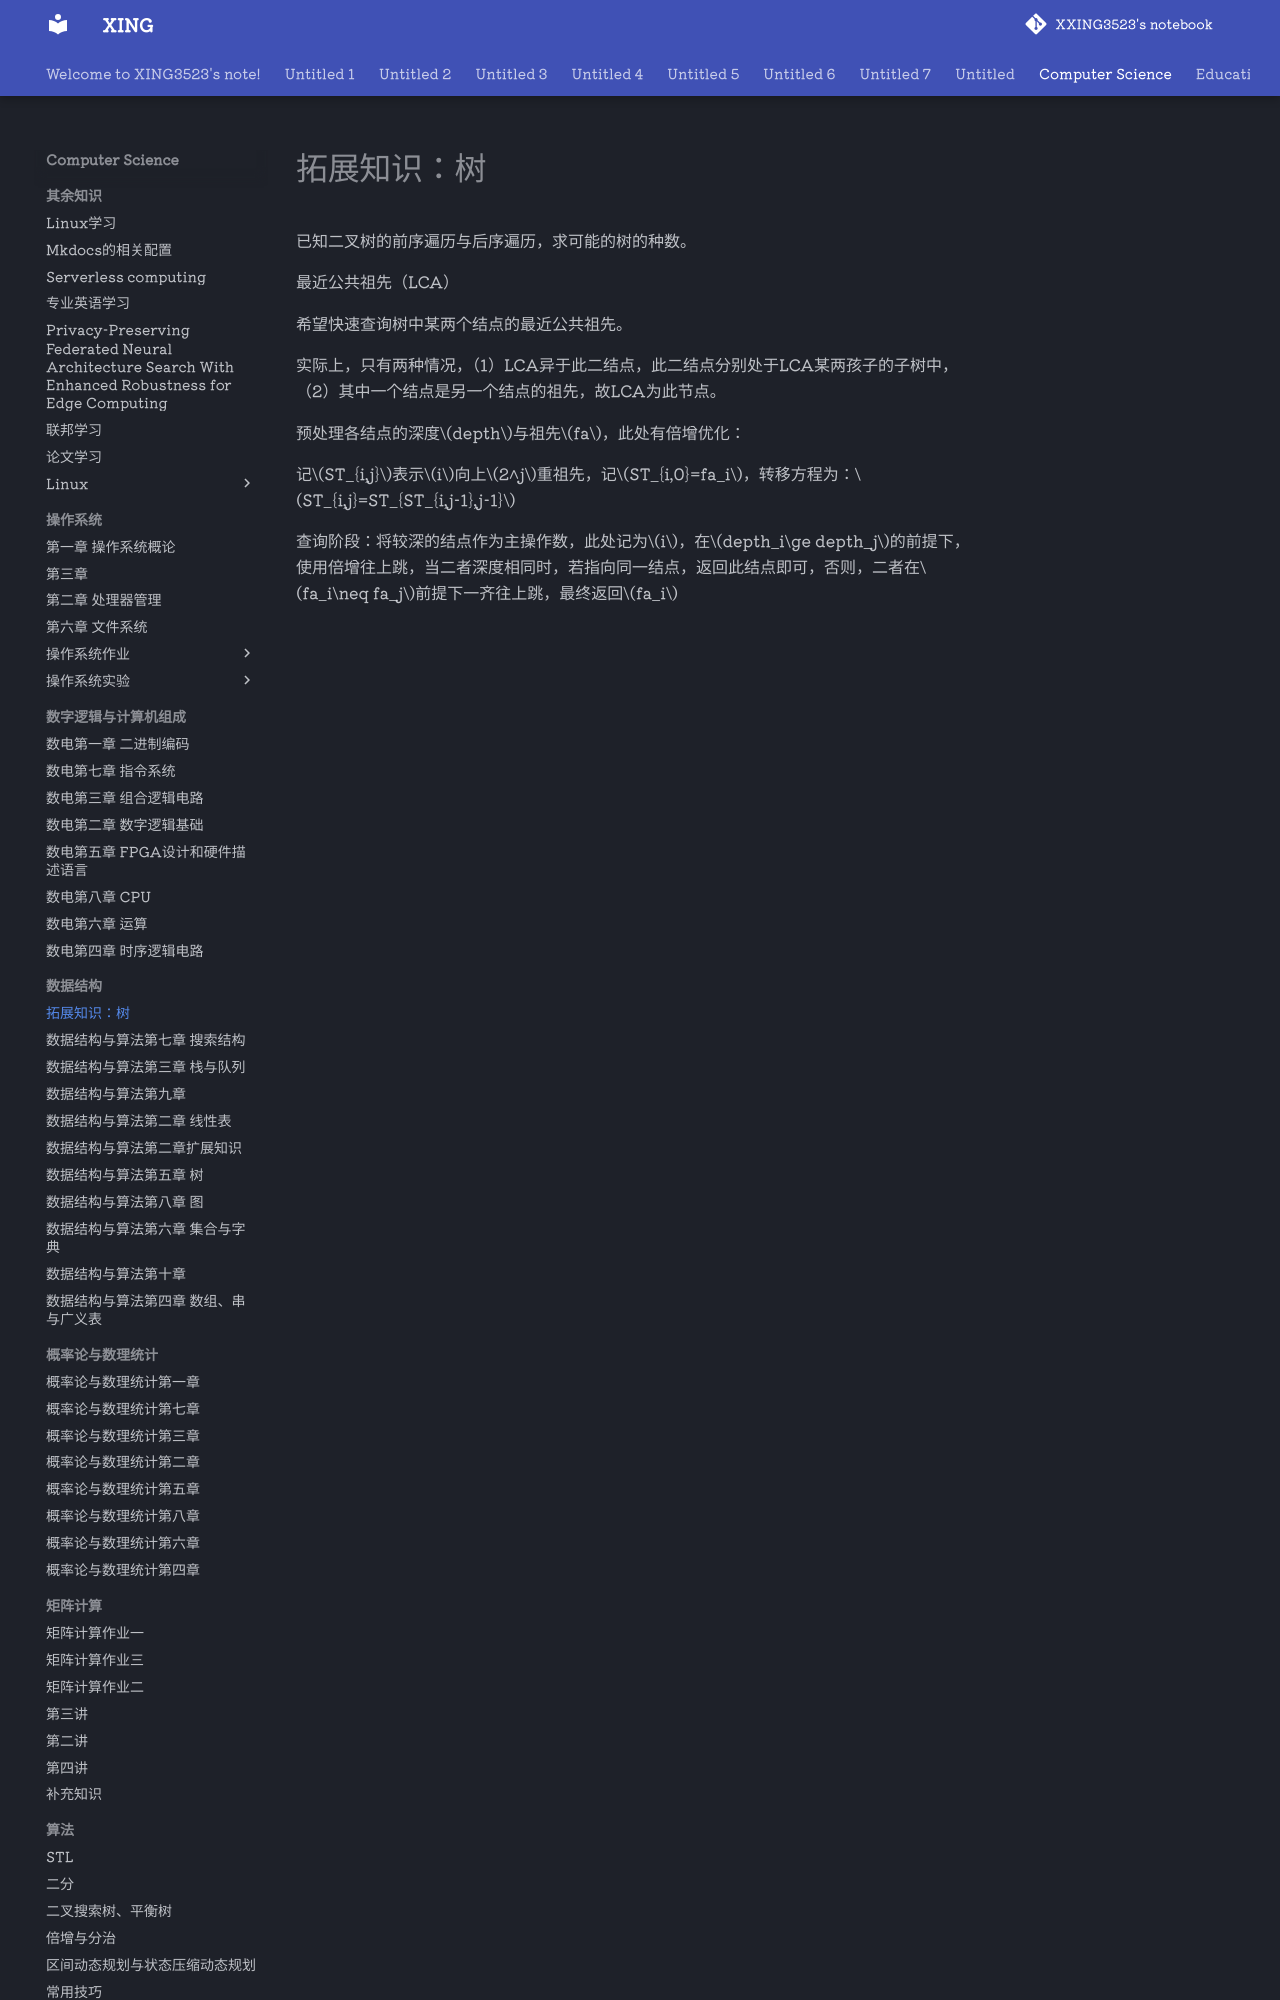

repository: XXING3523/notebook · page: Computer Science/数据结构/拓展知识：树.html · generator: mkdocs

已知二叉树的前序遍历与后序遍历，求可能的树的种数。

最近公共祖先（LCA）

希望快速查询树中某两个结点的最近公共祖先。

实际上，只有两种情况，（1）LCA异于此二结点，此二结点分别处于LCA某两孩子的子树中，（2）其中一个结点是另一个结点的祖先，故LCA为此节点。

预处理各结点的深度$depth$与祖先$fa$，此处有倍增优化：

记$ST_{i,j}$表示$i$向上$2^j$重祖先，记$ST_{i,0}=fa_i$，转移方程为：$ST_{i,j}=ST_{ST_{i,j-1},j-1}$
